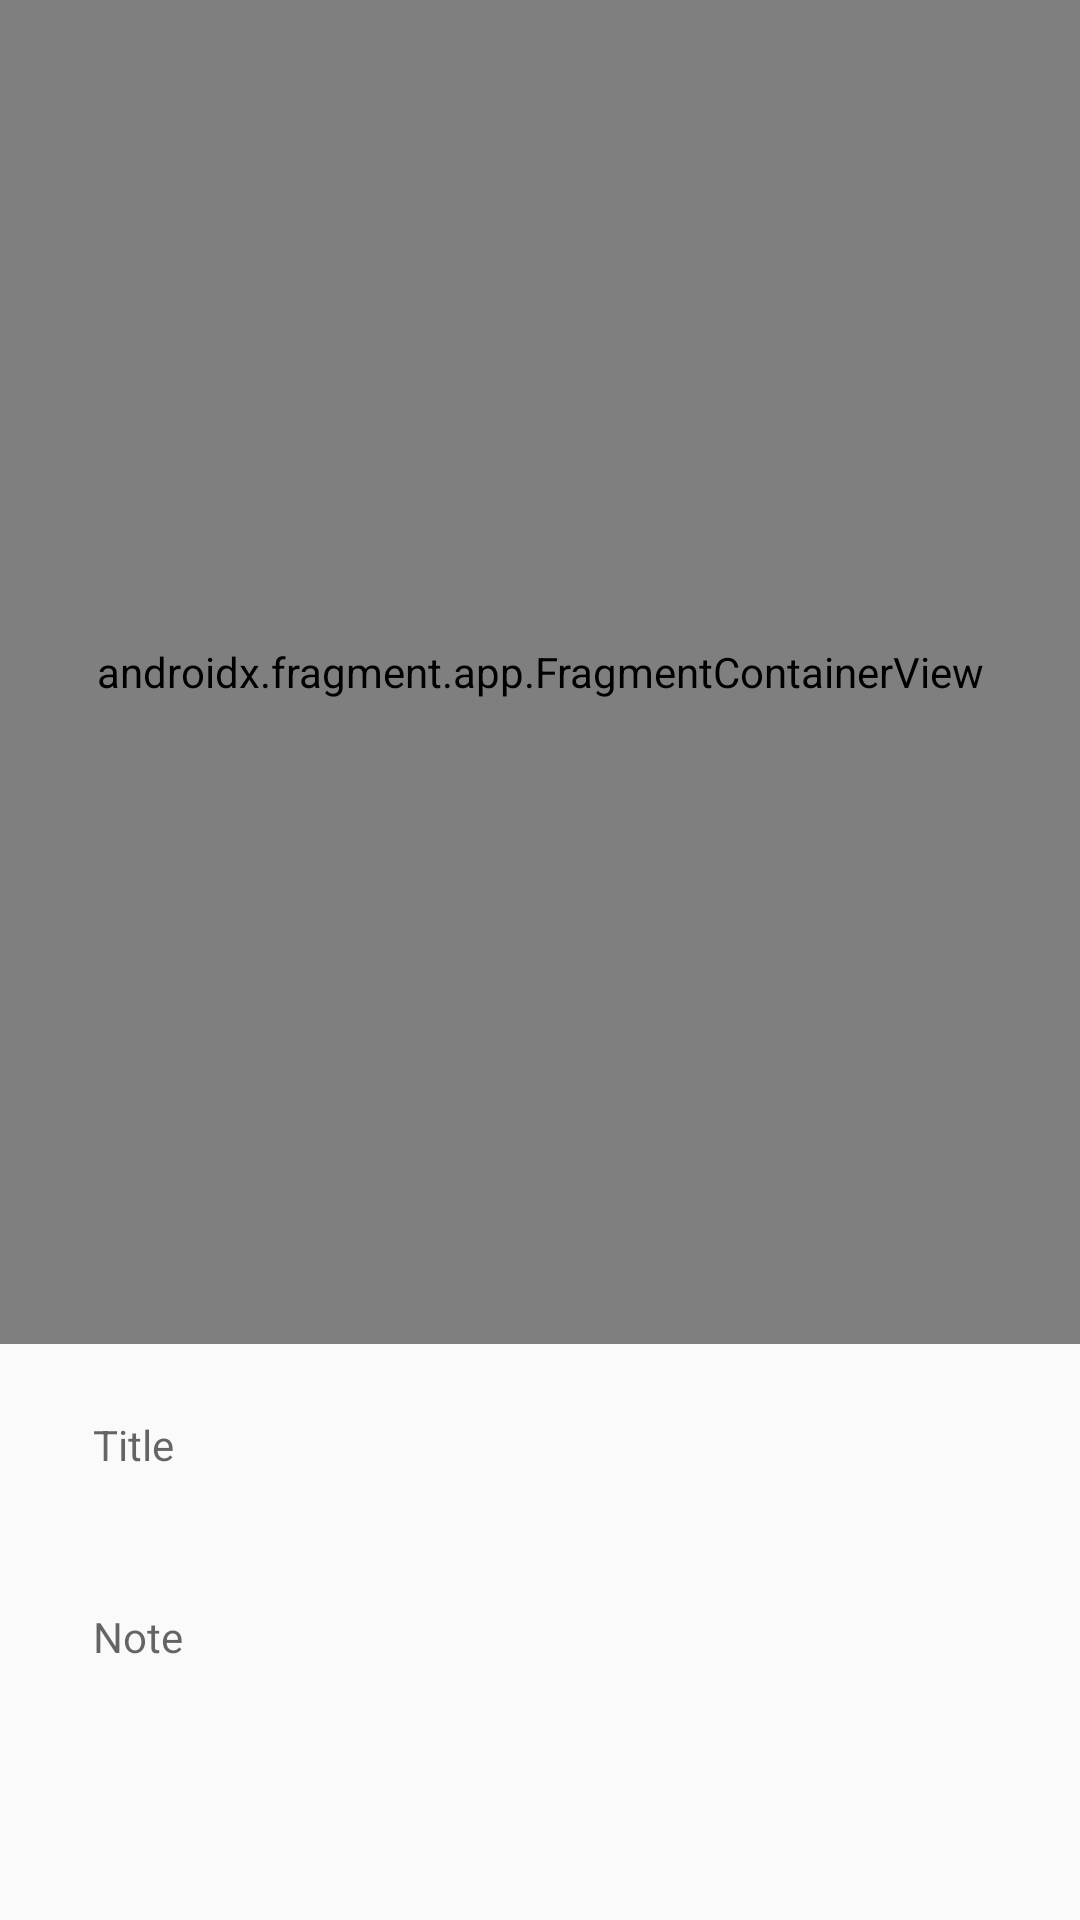

Produce the Android XML layout that renders to this screen, including the resource entries it uses.
<!-- AndroidManifest.xml: application theme AppTheme -->
<!-- res/layout/activity_detail_place_view.xml -->
<?xml version="1.0" encoding="utf-8"?>
<androidx.constraintlayout.widget.ConstraintLayout xmlns:android="http://schemas.android.com/apk/res/android"
    xmlns:app="http://schemas.android.com/apk/res-auto"
    android:layout_width="match_parent"
    android:layout_height="match_parent">

    <androidx.fragment.app.FragmentContainerView
        android:id="@+id/map2"
        android:name="com.google.android.gms.maps.SupportMapFragment"
        android:layout_width="match_parent"
        android:layout_height="0dp"
        app:layout_constraintBottom_toTopOf="@+id/titleDetailTv"
        app:layout_constraintEnd_toEndOf="parent"
        app:layout_constraintStart_toStartOf="parent"
        app:layout_constraintTop_toTopOf="parent"
        android:layout_marginBottom="24dp"
        />

    <TextView
        android:id="@+id/titleDetailTv"
        android:layout_width="0dp"
        android:layout_height="40dp"
        android:layout_marginStart="26dp"
        android:layout_marginEnd="26dp"
        android:layout_marginBottom="24dp"
        android:background="@drawable/edit_text_border"
        android:hint="@string/title"
        android:paddingStart="5dp"
        app:layout_constraintBottom_toTopOf="@+id/noteDetailTv"
        app:layout_constraintEnd_toEndOf="parent"
        app:layout_constraintHorizontal_bias="0.0"
        app:layout_constraintStart_toStartOf="parent" />

    <TextView
        android:id="@+id/noteDetailTv"
        android:layout_width="0dp"
        android:layout_height="80dp"
        android:layout_marginStart="26dp"
        android:layout_marginEnd="26dp"
        android:layout_marginBottom="24dp"
        android:background="@drawable/edit_text_border"
        android:gravity="start|top"
        android:hint="@string/note"
        android:inputType="textMultiLine"
        android:paddingStart="5dp"
        app:layout_constraintBottom_toBottomOf="parent"
        app:layout_constraintEnd_toEndOf="parent"
        app:layout_constraintHorizontal_bias="1.0"
        app:layout_constraintStart_toStartOf="parent" />

</androidx.constraintlayout.widget.ConstraintLayout>
<!-- resources referenced by this layout -->
<resources>
  <string name="note">Note</string>
  <string name="title">Title</string>
  <style name="AppTheme" parent="Theme.AppCompat.Light.NoActionBar">
          
          <item name="colorPrimary">@color/colorPrimary</item>
          <item name="colorPrimaryDark">@color/colorPrimaryDark</item>
          <item name="colorAccent">@color/colorAccent</item>
      </style>
  <color name="colorPrimary">#6200EE</color>
  <color name="colorPrimaryDark">#3700B3</color>
  <color name="colorAccent">#03DAC5</color>
</resources>
